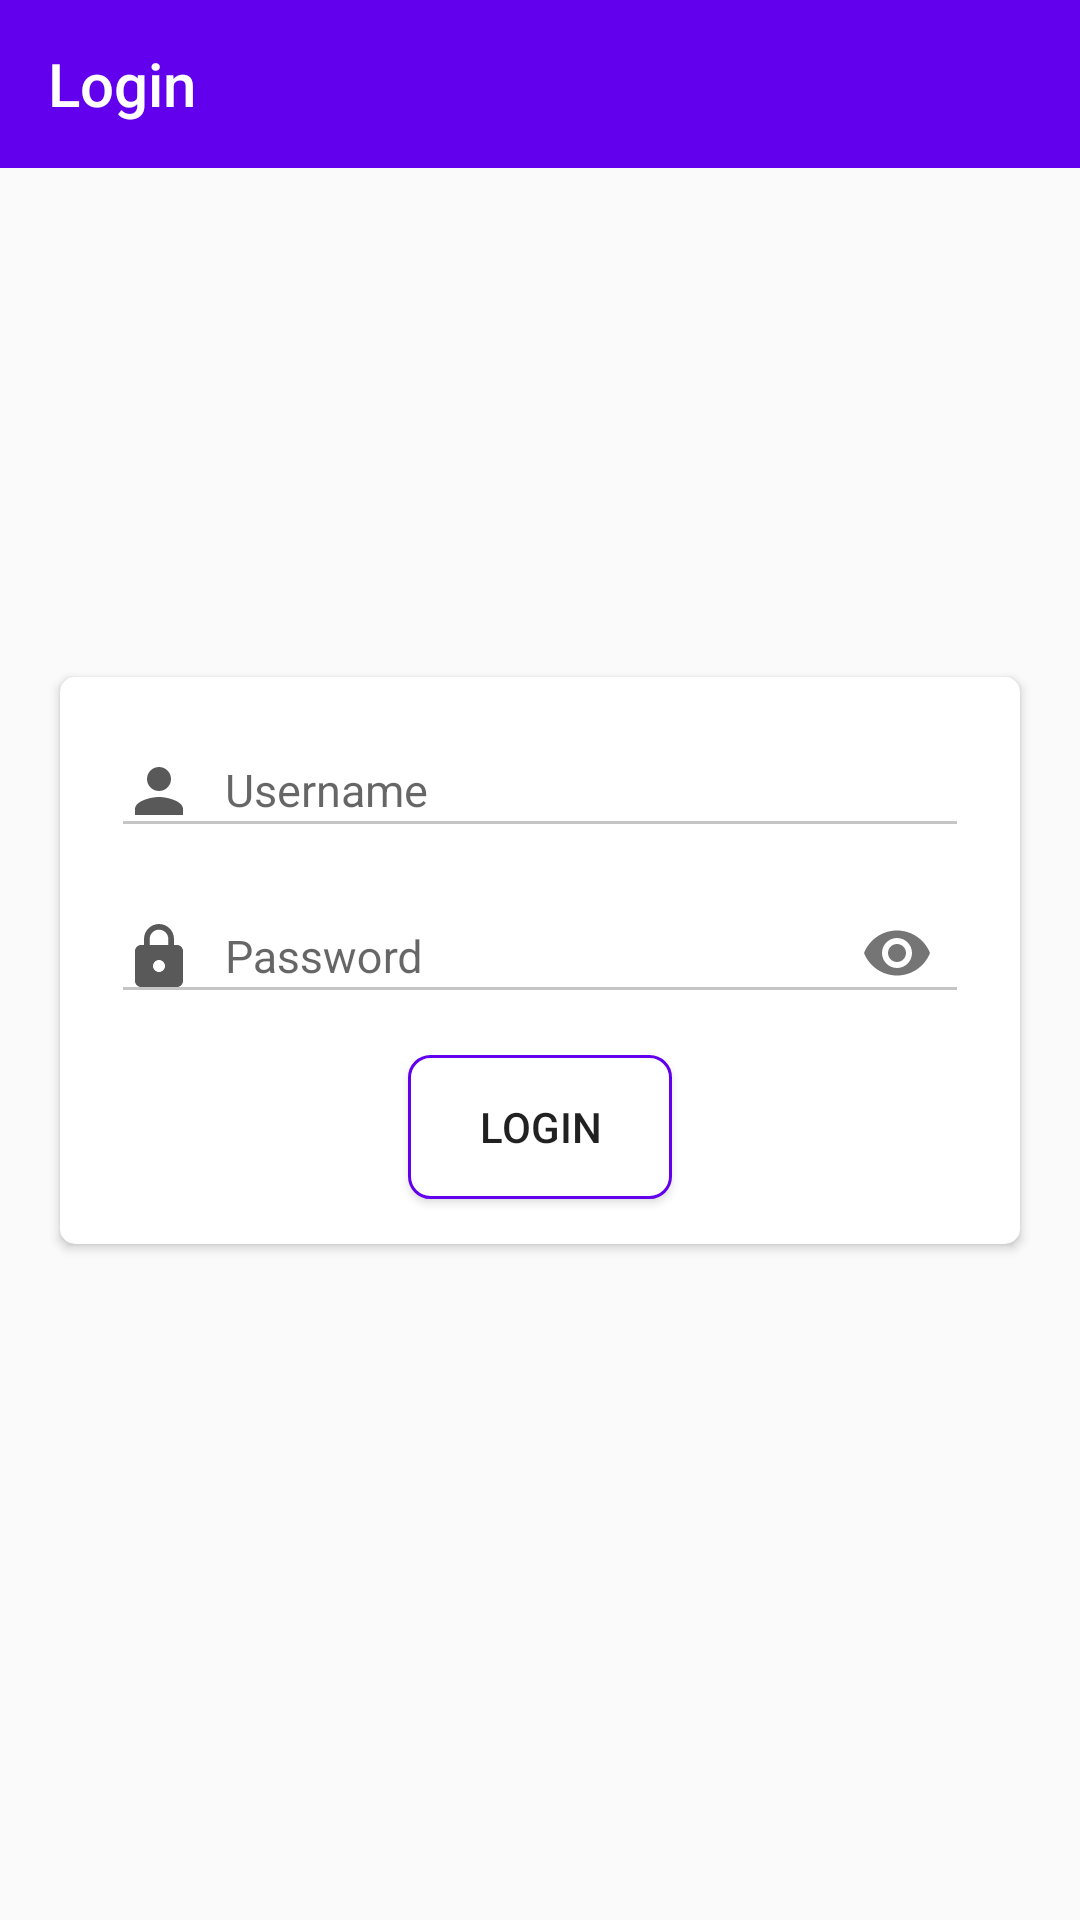

This screen was rendered from an Android layout file. Write that file and the resources it references.
<!-- AndroidManifest.xml: activity theme AppTheme.NoActionBar -->
<!-- res/layout/activity_login.xml -->
<?xml version="1.0" encoding="utf-8"?>
<androidx.constraintlayout.widget.ConstraintLayout xmlns:android="http://schemas.android.com/apk/res/android"
    xmlns:app="http://schemas.android.com/apk/res-auto"
    xmlns:tools="http://schemas.android.com/tools"
    android:layout_width="match_parent"
    android:layout_height="match_parent"
    tools:context=".login.LoginActivity">

    <com.google.android.material.appbar.AppBarLayout
        android:layout_width="match_parent"
        android:layout_height="wrap_content"
        android:theme="@style/AppTheme.AppBarOverlay"
        app:layout_constraintTop_toTopOf="parent">

        <androidx.appcompat.widget.Toolbar
            android:id="@+id/toolbar"
            android:layout_width="match_parent"
            android:layout_height="?attr/actionBarSize"
            android:background="?attr/colorPrimary"
            app:title="@string/login"
            app:popupTheme="@style/AppTheme.PopupOverlay" />
    </com.google.android.material.appbar.AppBarLayout>

    <androidx.cardview.widget.CardView
        android:id="@+id/main_card"
        android:layout_width="match_parent"
        android:layout_height="wrap_content"
        android:layout_margin="20dp"
        app:contentPadding="5dp"
        app:cardCornerRadius="5dp"
        app:layout_constraintBottom_toBottomOf="parent"
        app:layout_constraintEnd_toEndOf="parent"
        app:layout_constraintStart_toStartOf="parent"
        app:layout_constraintTop_toTopOf="parent">

        <androidx.constraintlayout.widget.ConstraintLayout
            android:layout_height="wrap_content"
            android:layout_width="match_parent">

            <com.google.android.material.textfield.TextInputLayout
                android:id="@+id/input_layout_username"
                android:layout_width="match_parent"
                android:layout_height="wrap_content"
                app:layout_constraintTop_toTopOf="parent"
                app:layout_constraintStart_toStartOf="parent"
                app:layout_constraintEnd_toEndOf="parent"
                android:theme="@style/Theme.App.Base">

                <com.google.android.material.textfield.TextInputEditText
                    android:id="@+id/et_username"
                    android:layout_width="match_parent"
                    android:layout_height="wrap_content"
                    android:layout_marginLeft="12dp"
                    android:layout_marginRight="12dp"
                    android:drawableStart="@drawable/ic_person_black_24dp"
                    android:drawablePadding="10dp"
                    android:gravity="center_vertical"
                    android:hint="@string/username"
                    android:imeOptions="actionNext"
                    android:inputType="text"
                    android:singleLine="true"
                    android:textSize="15sp" />
            </com.google.android.material.textfield.TextInputLayout>

            <com.google.android.material.textfield.TextInputLayout
                android:id="@+id/input_layout_password"
                android:layout_width="match_parent"
                android:layout_height="wrap_content"
                android:theme="@style/Theme.App.Base"
                app:layout_constraintTop_toBottomOf="@+id/input_layout_username"
                app:layout_constraintStart_toStartOf="parent"
                app:layout_constraintEnd_toEndOf="parent"
                app:passwordToggleEnabled="true">

                <com.google.android.material.textfield.TextInputEditText
                    android:id="@+id/et_password"
                    android:layout_width="match_parent"
                    android:layout_height="wrap_content"
                    android:layout_marginLeft="12dp"
                    android:layout_marginRight="12dp"
                    android:drawableStart="@drawable/ic_lock_black_24dp"
                    android:drawablePadding="10dp"
                    android:gravity="center_vertical"
                    android:hint="@string/password"
                    android:imeOptions="actionNext"
                    android:inputType="textPassword"
                    android:singleLine="true"
                    android:textSize="15sp" />

            </com.google.android.material.textfield.TextInputLayout>

            <androidx.appcompat.widget.AppCompatButton
                android:id="@+id/btnLogin"
                android:layout_height="wrap_content"
                android:layout_width="wrap_content"
                android:text="@string/login"
                android:layout_margin="10dp"
                android:background="@drawable/ic_border_rounded_corner"
                app:layout_constraintTop_toBottomOf="@+id/input_layout_password"
                app:layout_constraintStart_toStartOf="parent"
                app:layout_constraintEnd_toEndOf="parent"
                app:layout_constraintBottom_toBottomOf="parent" />
        </androidx.constraintlayout.widget.ConstraintLayout>

    </androidx.cardview.widget.CardView>
</androidx.constraintlayout.widget.ConstraintLayout>
<!-- resources referenced by this layout -->
<resources>
  <!-- drawable ic_border_rounded_corner (drawable-v24) -->
  <?xml version="1.0" encoding="utf-8"?>
  <shape xmlns:android="http://schemas.android.com/apk/res/android">
      <solid android:color="#ffffffff" />
  
      <stroke
          android:width="1dp"
          android:color="@color/colorPrimary" />
  
      <padding
          android:left="1dp"
          android:top="1dp"
          android:right="1dp"
          android:bottom="1dp" />
  
      <corners
          android:bottomRightRadius="7dp"
          android:bottomLeftRadius="7dp"
          android:topLeftRadius="7dp"
          android:topRightRadius="7dp" />
  </shape>
  <!-- drawable ic_lock_black_24dp (drawable) -->
  <vector xmlns:android="http://schemas.android.com/apk/res/android"
          android:width="24dp"
          android:height="24dp"
          android:viewportWidth="24.0"
          android:viewportHeight="24.0">
      <path
          android:fillColor="#595959"
          android:pathData="M18,8h-1L17,6c0,-2.76 -2.24,-5 -5,-5S7,3.24 7,6v2L6,8c-1.1,0 -2,0.9 -2,2v10c0,1.1 0.9,2 2,2h12c1.1,0 2,-0.9 2,-2L20,10c0,-1.1 -0.9,-2 -2,-2zM12,17c-1.1,0 -2,-0.9 -2,-2s0.9,-2 2,-2 2,0.9 2,2 -0.9,2 -2,2zM15.1,8L8.9,8L8.9,6c0,-1.71 1.39,-3.1 3.1,-3.1 1.71,0 3.1,1.39 3.1,3.1v2z"/>
  </vector>
  <!-- drawable ic_person_black_24dp (drawable) -->
  <vector xmlns:android="http://schemas.android.com/apk/res/android"
          android:width="24dp"
          android:height="24dp"
          android:viewportWidth="24.0"
          android:viewportHeight="24.0">
      <path
          android:fillColor="#595959"
          android:pathData="M12,12c2.21,0 4,-1.79 4,-4s-1.79,-4 -4,-4 -4,1.79 -4,4 1.79,4 4,4zM12,14c-2.67,0 -8,1.34 -8,4v2h16v-2c0,-2.66 -5.33,-4 -8,-4z"/>
  </vector>
  <string name="login">Login</string>
  <string name="password">Password</string>
  <string name="username">Username</string>
  <style name="AppTheme.AppBarOverlay" parent="ThemeOverlay.AppCompat.Dark.ActionBar" />
  <style name="AppTheme.PopupOverlay" parent="ThemeOverlay.AppCompat.Light" />
  <style name="Theme.App.Base" parent="Theme.AppCompat.Light.DarkActionBar">
          <item name="colorControlNormal">#c5c5c5</item>
          <item name="colorControlActivated">@color/colorPrimary</item>
          <item name="colorControlHighlight">@color/colorPrimary</item>
      </style>
  <style name="AppTheme.NoActionBar">
          <item name="windowActionBar">false</item>
          <item name="windowNoTitle">true</item>
      </style>
  <!-- not gathered from this repository: default colours our renderer supplied (Android Studio template values) -->
  <color name="colorPrimary">#FF6200EE</color>
</resources>
